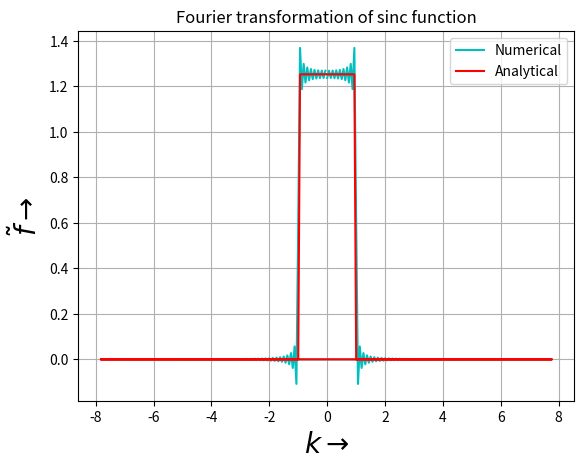

The script that saved this image:
import numpy as np
import matplotlib.pyplot as plt
def f(x):#Definition of the sinc function
	if x !=0:
		y=(1/x)*np.sin(x)
	else:
		y=1
	return y
def fk(x):
	if abs(x)<=1:						#Analytical result of Fourier Transform
		y=np.sqrt((np.pi)/2)
	else:
		y=0
	return y
N=250
x_min=-50
x_max=50
x=np.linspace(x_min,x_max,N)
delta = (x_max-x_min)/(N-1)
fx,fk_exact=[],[]

for i in range(N):
	fx.append(f(x[i]))

n_fft = np.fft.fft(fx, norm='ortho') 			#computing dft
k = np.fft.fftfreq(N, d=delta)
k = 2*np.pi*k
factor = np.exp(-1j * k * x_min)

FT = delta * np.sqrt(N/(2.0*np.pi)) * factor * n_fft 		#Computing fourier transform numerically

for i in range(k.size):
	fk_exact.append(fk(k[i]))	#exact result
	
plt.title("Fourier transformation of sinc function")
plt.plot(k,FT,color='c',label = 'Numerical')
plt.plot(k,fk_exact,color='r',label='Analytical')
plt.xlabel(r'$k\rightarrow$',fontsize=20)
plt.ylabel(r'$\tilde{f}\rightarrow$',fontsize=20)
	
plt.legend()
plt.grid()
plt.savefig("p1.jpg")
plt.show()
